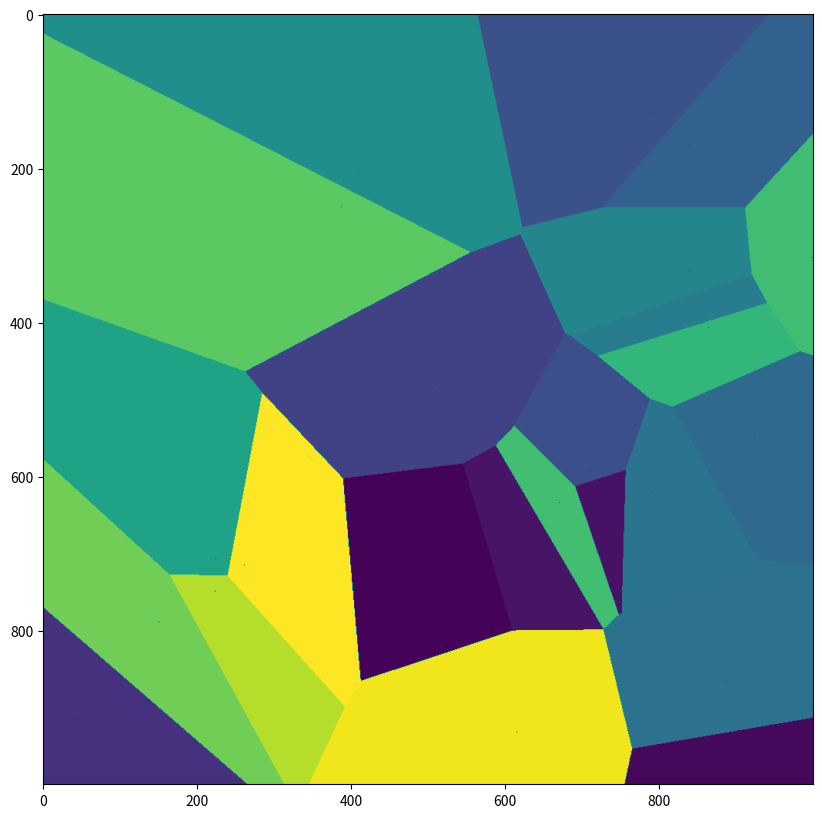

Here is the Python script that generated this plot:
import matplotlib.pyplot as plt
import random
import numpy as np
import math

def GenerateVoroniTesselations(num_kernels, size):
    
    def GenerateKernels(k, size):
        kernels = []
        for i in range(k):
            kernels.append([[random.randint(0, size), random.randint(0, size)], random.randint(0, 255)])
        return kernels

    def Distance(a, b):
        return math.sqrt(math.pow((a[0] - b[0]), 2) + math.pow((a[1] - b[1]), 2))

    kernels = GenerateKernels(num_kernels, size)

    img = np.full((size, size), 255, dtype=np.uint8)
    
    for kernel in kernels:
        x, y = kernel[0][0], kernel[0][1]
        img[x, y] = np.array([180])

    min_distance = []
    for x in range(size):
        for y in range(size):
            distances = []
            for kernel in kernels:
                distances.append(Distance(kernel[0], [x, y]))
            min_distance.append([min(distances), distances.index((min(distances)))])
            
    count = 0
    for x in range(size):
        for y in range(size):
                img[x, y] = kernels[min_distance[count][1]][1]
                count += 1
    

    for kernel in kernels:
        img[kernel[0][0], kernel[0][1]] = 0

    fig = plt.figure(figsize=(10,10))
    plt.imshow(img)
    plt.show()

GenerateVoroniTesselations(24, 1000)